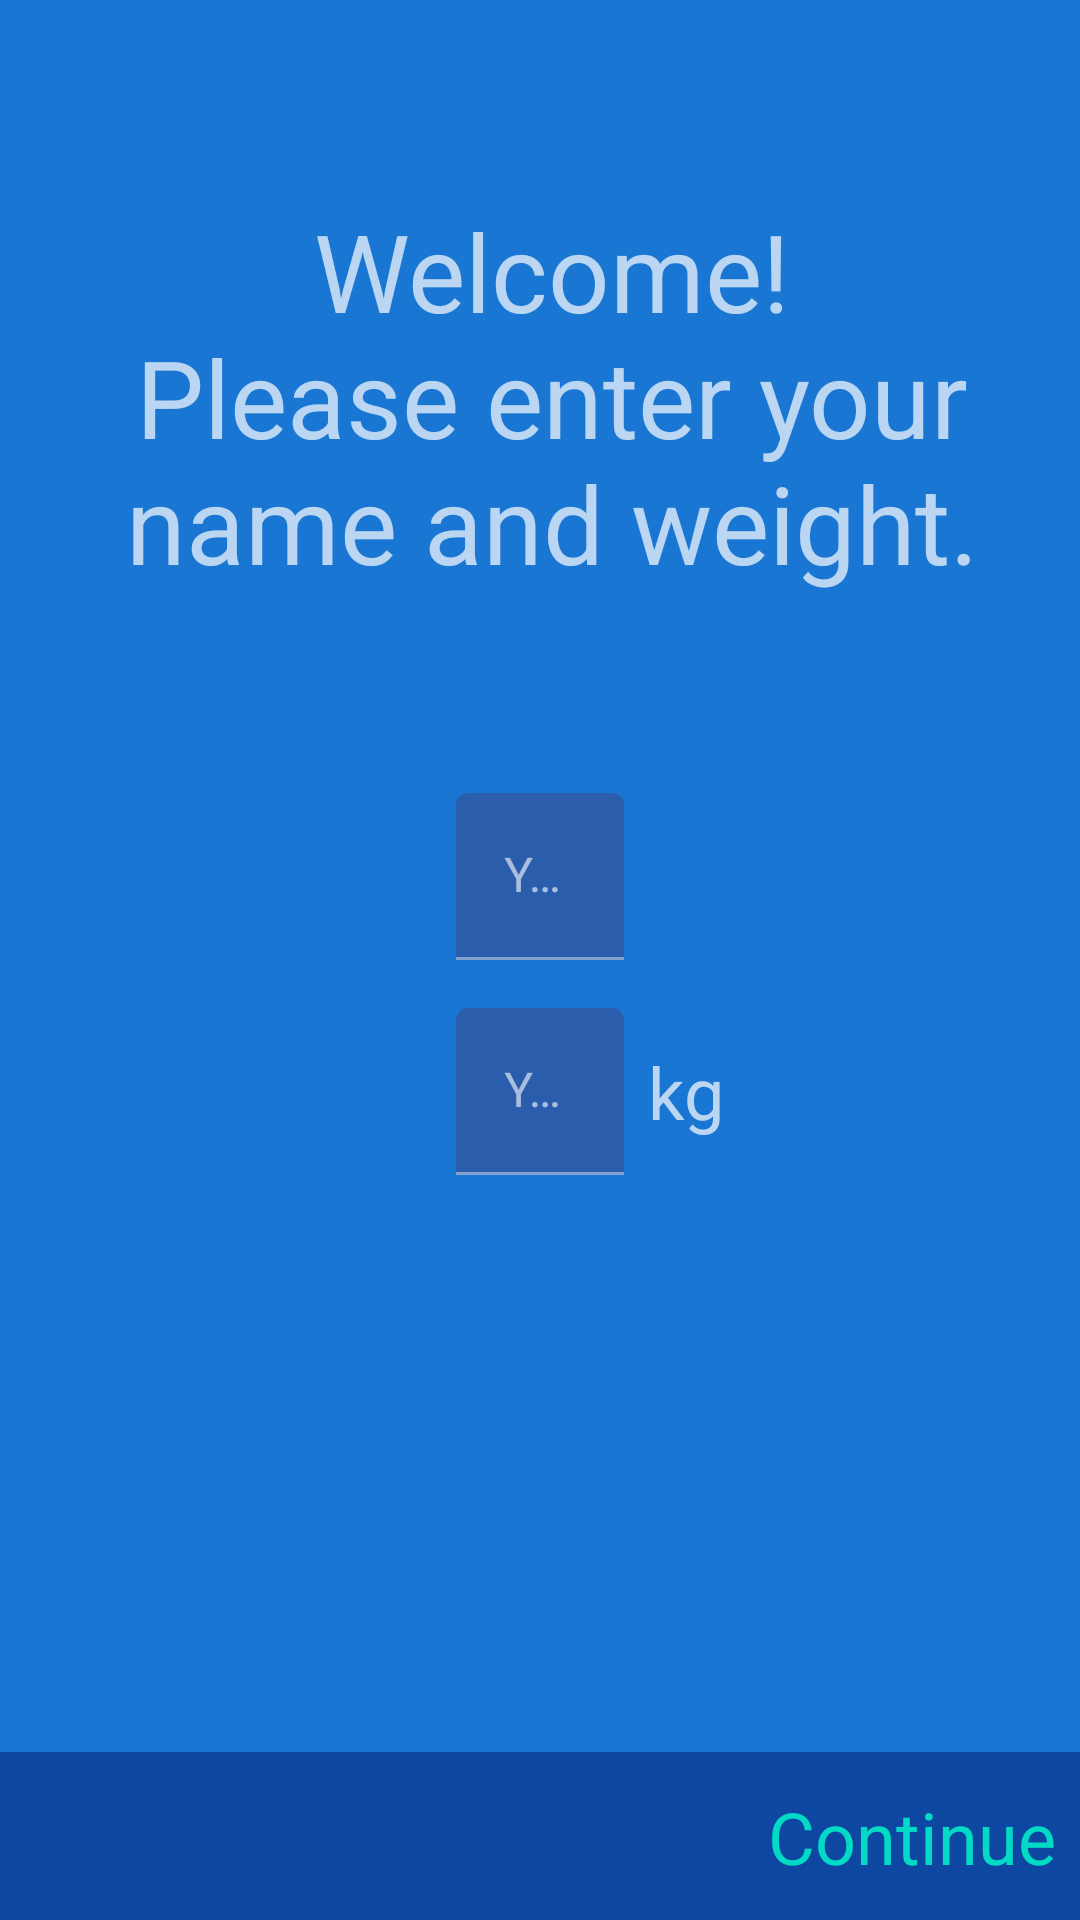

This screen was rendered from an Android layout file. Write that file and the resources it references.
<!-- AndroidManifest.xml: application theme AppTheme -->
<!-- res/layout/fragment_setup.xml -->
<?xml version="1.0" encoding="utf-8"?>
<androidx.constraintlayout.widget.ConstraintLayout xmlns:android="http://schemas.android.com/apk/res/android"
    xmlns:app="http://schemas.android.com/apk/res-auto"
    android:layout_width="match_parent"
    android:layout_height="match_parent">

    <TextView
        android:id="@+id/tvWelcome"
        android:layout_width="wrap_content"
        android:layout_height="wrap_content"
        android:layout_marginStart="8dp"
        android:text="@string/welcome_text"
        android:textAlignment="center"
        android:textSize="36sp"
        app:layout_constraintBottom_toTopOf="@id/tilName"
        app:layout_constraintLeft_toLeftOf="parent"
        app:layout_constraintRight_toRightOf="parent"
        app:layout_constraintTop_toTopOf="parent" />

    <com.google.android.material.textfield.TextInputLayout
        android:id="@+id/tilName"
        android:layout_width="wrap_content"
        android:layout_height="wrap_content"
        app:layout_constraintBottom_toTopOf="@id/constraintLayout"
        app:layout_constraintEnd_toEndOf="parent"
        app:layout_constraintHorizontal_bias="0.5"
        app:layout_constraintStart_toStartOf="parent"
        app:layout_constraintTop_toTopOf="parent">

        <com.google.android.material.textfield.TextInputEditText
            android:id="@+id/etName"
            android:layout_width="match_parent"
            android:layout_height="wrap_content"
            android:ems="10"
            android:hint="@string/your_name"
            android:inputType="textPersonName" />

    </com.google.android.material.textfield.TextInputLayout>

    <com.google.android.material.textfield.TextInputLayout
        android:id="@+id/tilWeight"
        android:layout_width="wrap_content"
        android:layout_height="wrap_content"
        android:layout_marginTop="16dp"
        app:layout_constraintStart_toStartOf="@id/tilName"
        app:layout_constraintTop_toBottomOf="@id/tilName">

        <com.google.android.material.textfield.TextInputEditText
            android:id="@+id/etWeight"
            android:layout_width="wrap_content"
            android:layout_height="wrap_content"
            android:ems="10"
            android:hint="@string/your_weight"
            android:inputType="numberDecimal" />

    </com.google.android.material.textfield.TextInputLayout>

    <TextView
        android:id="@+id/tvWeight"
        android:layout_width="wrap_content"
        android:layout_height="wrap_content"
        android:layout_marginStart="8dp"
        android:text="@string/kg"
        android:textSize="24sp"
        app:layout_constraintBottom_toBottomOf="@id/tilWeight"
        app:layout_constraintLeft_toRightOf="@id/tilWeight"
        app:layout_constraintTop_toTopOf="@id/tilWeight" />

    <androidx.constraintlayout.widget.ConstraintLayout
        android:id="@+id/constraintLayout"
        android:layout_width="match_parent"
        android:layout_height="56dp"
        android:background="@color/md_blue_900"
        android:padding="8dp"
        app:layout_constraintBottom_toBottomOf="parent"
        app:layout_constraintEnd_toEndOf="parent"
        app:layout_constraintHorizontal_bias="0.5"
        app:layout_constraintStart_toStartOf="parent">

        <TextView
            android:id="@+id/tvContinue"
            android:layout_width="wrap_content"
            android:layout_height="wrap_content"
            android:text="@string/continue_text"
            android:textColor="@color/colorAccent"
            android:textSize="24sp"
            app:layout_constraintBottom_toBottomOf="parent"
            app:layout_constraintEnd_toEndOf="parent"
            app:layout_constraintTop_toTopOf="parent" />

    </androidx.constraintlayout.widget.ConstraintLayout>

</androidx.constraintlayout.widget.ConstraintLayout>
<!-- resources referenced by this layout -->
<resources>
  <color name="colorAccent">#03DAC5</color>
  <color name="md_blue_900">#0D47A1</color>
  <string name="continue_text">Continue</string>
  <string name="kg">kg</string>
  <string name="welcome_text">Welcome!\nPlease enter your name and weight.</string>
  <string name="your_name">Your Name</string>
  <string name="your_weight">Your Weight</string>
  <style name="AppTheme" parent="Theme.MaterialComponents.NoActionBar">
          
          <item name="colorPrimary">@color/md_blue_900</item>
          <item name="colorSecondary">@color/md_blue_500</item>
          <item name="android:colorBackground">@color/md_blue_700</item>
          <item name="colorError">@color/errorColor</item>
  
          
          <item name="colorPrimaryVariant">@android:color/white</item>
          <item name="colorSecondaryVariant">@color/md_blue_400</item>
          
          <item name="colorSurface">@color/md_blue_900</item>
          <item name="colorOnPrimary">@color/md_blue_50</item>
          <item name="colorOnSecondary">@color/md_blue_50</item>
          <item name="colorOnBackground">@color/md_blue_50</item>
          <item name="colorOnError">@android:color/black</item>
          <item name="colorOnSurface">@android:color/white</item>
          <item name="scrimBackground" tools:ignore="PrivateResource">@color/mtrl_scrim_color</item>
          <item name="textAppearanceHeadline1">@style/TextAppearance.MaterialComponents.Headline1
          </item>
          <item name="textAppearanceHeadline2">@style/TextAppearance.MaterialComponents.Headline2
          </item>
          <item name="textAppearanceHeadline3">@style/TextAppearance.MaterialComponents.Headline3
          </item>
          <item name="textAppearanceHeadline4">@style/TextAppearance.MaterialComponents.Headline4
          </item>
          <item name="textAppearanceHeadline5">@style/TextAppearance.MaterialComponents.Headline5
          </item>
          <item name="textAppearanceHeadline6">@style/TextAppearance.MaterialComponents.Headline6
          </item>
          <item name="textAppearanceSubtitle1">@style/TextAppearance.MaterialComponents.Subtitle1
          </item>
          <item name="textAppearanceSubtitle2">@style/TextAppearance.MaterialComponents.Subtitle2
          </item>
          <item name="textAppearanceBody1">@style/TextAppearance.MaterialComponents.Body1</item>
          <item name="textAppearanceBody2">@style/TextAppearance.MaterialComponents.Body2</item>
          <item name="textAppearanceCaption">@style/TextAppearance.MaterialComponents.Caption</item>
          <item name="textAppearanceButton">@style/TextAppearance.MaterialComponents.Button</item>
          <item name="textAppearanceOverline">@style/TextAppearance.MaterialComponents.Overline</item>
  
          <item name="alertDialogTheme">@style/AlertDialogTheme</item>
      </style>
  <color name="md_blue_500">#2196F3</color>
  <color name="md_blue_700">#1976D2</color>
  <color name="errorColor">#D50000</color>
  <color name="md_blue_400">#42A5F5</color>
  <color name="md_blue_50">#E3F2FD</color>
  <style name="AlertDialogTheme" parent="ThemeOverlay.MaterialComponents.Dialog.Alert">
          <item name="buttonBarPositiveButtonStyle">@style/PositiveButtonStyle</item>
          <item name="buttonBarNegativeButtonStyle">@style/NegativeButtonStyle</item>
      </style>
  <style name="PositiveButtonStyle" parent="Widget.MaterialComponents.Button.TextButton.Dialog">
          <item name="android:textColor">@color/colorAccent</item>
      </style>
  <style name="NegativeButtonStyle" parent="Widget.MaterialComponents.Button.TextButton.Dialog">
          <item name="android:textColor">@color/colorAccent</item>
      </style>
</resources>
